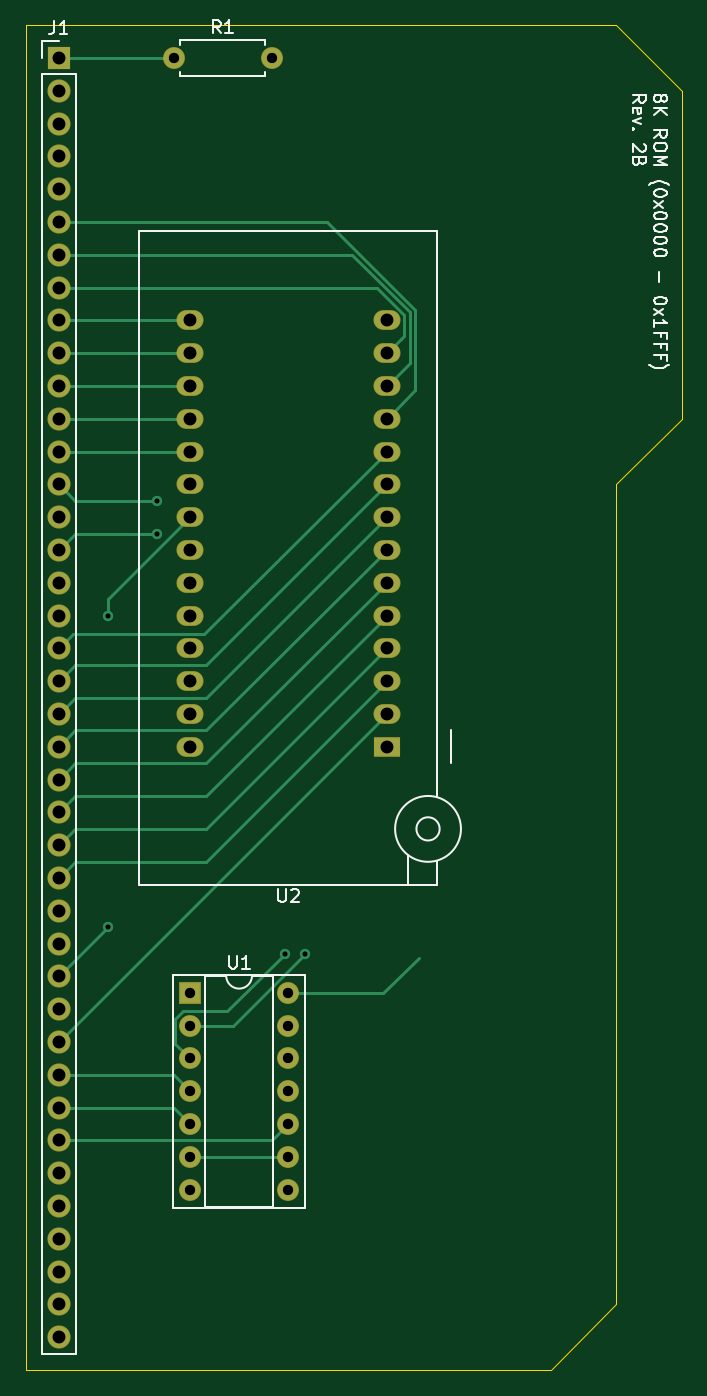
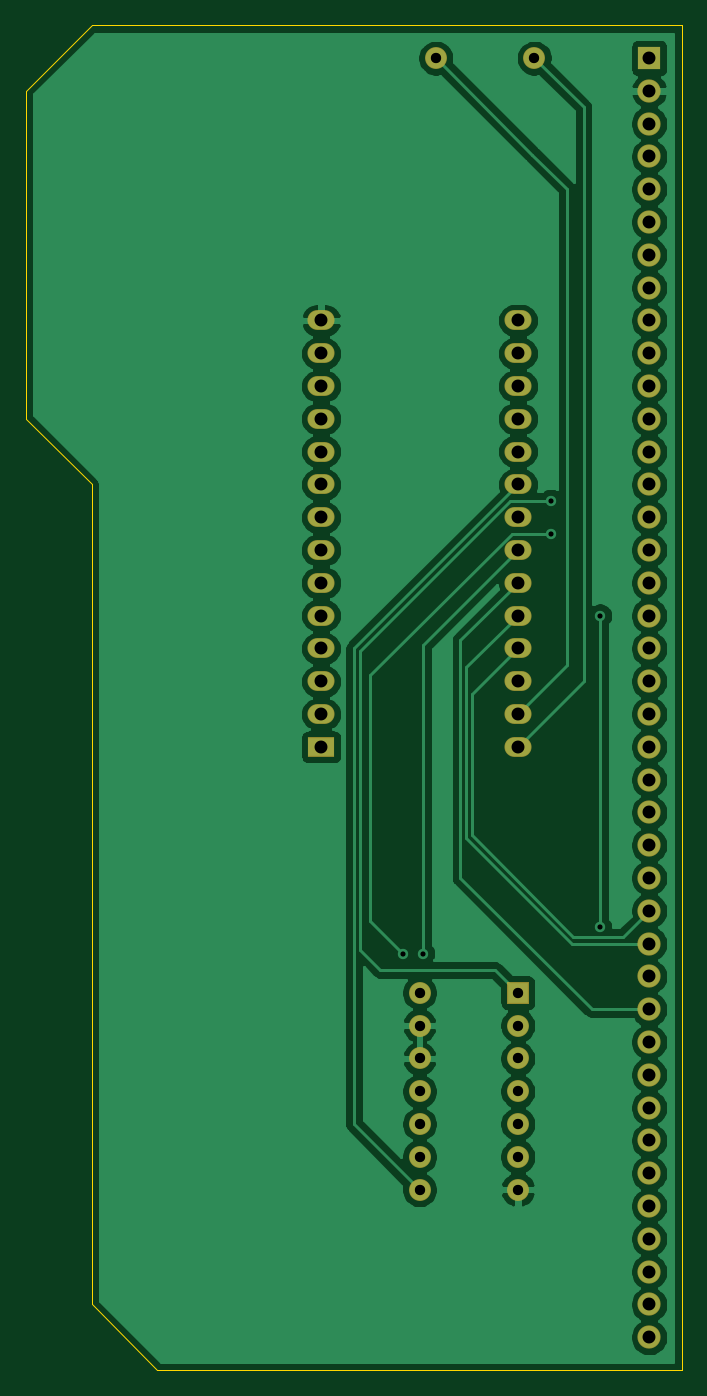
Circuit board: 10 layer files. Board 50.8 x 104.1 mm.
- bottom_copper: 8KROM_Lower_Rev2-B_Cu.gbr (111750 bytes)
- bottom_mask: 8KROM_Lower_Rev2-B_Mask.gbr (2953 bytes)
- paste: 8KROM_Lower_Rev2-B_Paste.gbr (509 bytes)
- bottom_silk: 8KROM_Lower_Rev2-B_SilkS.gbr (510 bytes)
- outline: 8KROM_Lower_Rev2-Edge_Cuts.gbr (945 bytes)
- top_copper: 8KROM_Lower_Rev2-F_Cu.gbr (10279 bytes)
- top_mask: 8KROM_Lower_Rev2-F_Mask.gbr (2953 bytes)
- paste: 8KROM_Lower_Rev2-F_Paste.gbr (509 bytes)
- top_silk: 8KROM_Lower_Rev2-F_SilkS.gbr (12135 bytes)
- drill: 8KROM_Lower_Rev2.drl (1295 bytes)

=== bottom_copper: 8KROM_Lower_Rev2-B_Cu.gbr (111750 bytes, source omitted) ===
=== bottom_mask: 8KROM_Lower_Rev2-B_Mask.gbr ===
%TF.GenerationSoftware,KiCad,Pcbnew,5.1.6-c6e7f7d~87~ubuntu18.04.1*%
%TF.CreationDate,2020-08-11T21:02:34+01:00*%
%TF.ProjectId,8KROM_Lower_Rev2,384b524f-4d5f-44c6-9f77-65725f526576,rev?*%
%TF.SameCoordinates,Original*%
%TF.FileFunction,Soldermask,Bot*%
%TF.FilePolarity,Negative*%
%FSLAX46Y46*%
G04 Gerber Fmt 4.6, Leading zero omitted, Abs format (unit mm)*
G04 Created by KiCad (PCBNEW 5.1.6-c6e7f7d~87~ubuntu18.04.1) date 2020-08-11 21:02:34*
%MOMM*%
%LPD*%
G01*
G04 APERTURE LIST*
%ADD10O,2.100000X1.540000*%
%ADD11R,2.100000X1.540000*%
%ADD12O,1.700000X1.700000*%
%ADD13R,1.700000X1.700000*%
%ADD14C,1.700000*%
%ADD15O,1.800000X1.800000*%
%ADD16R,1.800000X1.800000*%
G04 APERTURE END LIST*
D10*
%TO.C,U2*%
X121920000Y-74930000D03*
X137160000Y-74930000D03*
X121920000Y-77470000D03*
X137160000Y-77470000D03*
X121920000Y-80010000D03*
X137160000Y-80010000D03*
X121920000Y-82550000D03*
X137160000Y-82550000D03*
X121920000Y-85090000D03*
X137160000Y-85090000D03*
X121920000Y-87630000D03*
X137160000Y-87630000D03*
X121920000Y-90170000D03*
X137160000Y-90170000D03*
X121920000Y-92710000D03*
X137160000Y-92710000D03*
X121920000Y-95250000D03*
X137160000Y-95250000D03*
X121920000Y-97790000D03*
X137160000Y-97790000D03*
X121920000Y-100330000D03*
X137160000Y-100330000D03*
X121920000Y-102870000D03*
X137160000Y-102870000D03*
X121920000Y-105410000D03*
X137160000Y-105410000D03*
X121920000Y-107950000D03*
D11*
X137160000Y-107950000D03*
%TD*%
D12*
%TO.C,U1*%
X129540000Y-127000000D03*
X121920000Y-142240000D03*
X129540000Y-129540000D03*
X121920000Y-139700000D03*
X129540000Y-132080000D03*
X121920000Y-137160000D03*
X129540000Y-134620000D03*
X121920000Y-134620000D03*
X129540000Y-137160000D03*
X121920000Y-132080000D03*
X129540000Y-139700000D03*
X121920000Y-129540000D03*
X129540000Y-142240000D03*
D13*
X121920000Y-127000000D03*
%TD*%
D12*
%TO.C,R1*%
X128270000Y-54610000D03*
D14*
X120650000Y-54610000D03*
%TD*%
D15*
%TO.C,J1*%
X111760000Y-153670000D03*
X111760000Y-151130000D03*
X111760000Y-148590000D03*
X111760000Y-146050000D03*
X111760000Y-143510000D03*
X111760000Y-140970000D03*
X111760000Y-138430000D03*
X111760000Y-135890000D03*
X111760000Y-133350000D03*
X111760000Y-130810000D03*
X111760000Y-128270000D03*
X111760000Y-125730000D03*
X111760000Y-123190000D03*
X111760000Y-120650000D03*
X111760000Y-118110000D03*
X111760000Y-115570000D03*
X111760000Y-113030000D03*
X111760000Y-110490000D03*
X111760000Y-107950000D03*
X111760000Y-105410000D03*
X111760000Y-102870000D03*
X111760000Y-100330000D03*
X111760000Y-97790000D03*
X111760000Y-95250000D03*
X111760000Y-92710000D03*
X111760000Y-90170000D03*
X111760000Y-87630000D03*
X111760000Y-85090000D03*
X111760000Y-82550000D03*
X111760000Y-80010000D03*
X111760000Y-77470000D03*
X111760000Y-74930000D03*
X111760000Y-72390000D03*
X111760000Y-69850000D03*
X111760000Y-67310000D03*
X111760000Y-64770000D03*
X111760000Y-62230000D03*
X111760000Y-59690000D03*
X111760000Y-57150000D03*
D16*
X111760000Y-54610000D03*
%TD*%
M02*

=== paste: 8KROM_Lower_Rev2-B_Paste.gbr ===
%TF.GenerationSoftware,KiCad,Pcbnew,5.1.6-c6e7f7d~87~ubuntu18.04.1*%
%TF.CreationDate,2020-08-11T21:02:34+01:00*%
%TF.ProjectId,8KROM_Lower_Rev2,384b524f-4d5f-44c6-9f77-65725f526576,rev?*%
%TF.SameCoordinates,Original*%
%TF.FileFunction,Paste,Bot*%
%TF.FilePolarity,Positive*%
%FSLAX46Y46*%
G04 Gerber Fmt 4.6, Leading zero omitted, Abs format (unit mm)*
G04 Created by KiCad (PCBNEW 5.1.6-c6e7f7d~87~ubuntu18.04.1) date 2020-08-11 21:02:34*
%MOMM*%
%LPD*%
G01*
G04 APERTURE LIST*
G04 APERTURE END LIST*
M02*

=== bottom_silk: 8KROM_Lower_Rev2-B_SilkS.gbr ===
%TF.GenerationSoftware,KiCad,Pcbnew,5.1.6-c6e7f7d~87~ubuntu18.04.1*%
%TF.CreationDate,2020-08-11T21:02:34+01:00*%
%TF.ProjectId,8KROM_Lower_Rev2,384b524f-4d5f-44c6-9f77-65725f526576,rev?*%
%TF.SameCoordinates,Original*%
%TF.FileFunction,Legend,Bot*%
%TF.FilePolarity,Positive*%
%FSLAX46Y46*%
G04 Gerber Fmt 4.6, Leading zero omitted, Abs format (unit mm)*
G04 Created by KiCad (PCBNEW 5.1.6-c6e7f7d~87~ubuntu18.04.1) date 2020-08-11 21:02:34*
%MOMM*%
%LPD*%
G01*
G04 APERTURE LIST*
G04 APERTURE END LIST*
M02*

=== outline: 8KROM_Lower_Rev2-Edge_Cuts.gbr ===
%TF.GenerationSoftware,KiCad,Pcbnew,5.1.6-c6e7f7d~87~ubuntu18.04.1*%
%TF.CreationDate,2020-08-11T21:02:34+01:00*%
%TF.ProjectId,8KROM_Lower_Rev2,384b524f-4d5f-44c6-9f77-65725f526576,rev?*%
%TF.SameCoordinates,Original*%
%TF.FileFunction,Profile,NP*%
%FSLAX46Y46*%
G04 Gerber Fmt 4.6, Leading zero omitted, Abs format (unit mm)*
G04 Created by KiCad (PCBNEW 5.1.6-c6e7f7d~87~ubuntu18.04.1) date 2020-08-11 21:02:34*
%MOMM*%
%LPD*%
G01*
G04 APERTURE LIST*
%TA.AperFunction,Profile*%
%ADD10C,0.050000*%
%TD*%
G04 APERTURE END LIST*
D10*
X160020000Y-82550000D02*
X160020000Y-57150000D01*
X154940000Y-151130000D02*
X154940000Y-87630000D01*
X109220000Y-156210000D02*
X109220000Y-52070000D01*
X149860000Y-156210000D02*
X109220000Y-156210000D01*
X154940000Y-151130000D02*
X149860000Y-156210000D01*
X160020000Y-82550000D02*
X154940000Y-87630000D01*
X154940000Y-52070000D02*
X160020000Y-57150000D01*
X109220000Y-52070000D02*
X154940000Y-52070000D01*
M02*

=== top_copper: 8KROM_Lower_Rev2-F_Cu.gbr (10279 bytes, source omitted) ===
=== top_mask: 8KROM_Lower_Rev2-F_Mask.gbr ===
%TF.GenerationSoftware,KiCad,Pcbnew,5.1.6-c6e7f7d~87~ubuntu18.04.1*%
%TF.CreationDate,2020-08-11T21:02:34+01:00*%
%TF.ProjectId,8KROM_Lower_Rev2,384b524f-4d5f-44c6-9f77-65725f526576,rev?*%
%TF.SameCoordinates,Original*%
%TF.FileFunction,Soldermask,Top*%
%TF.FilePolarity,Negative*%
%FSLAX46Y46*%
G04 Gerber Fmt 4.6, Leading zero omitted, Abs format (unit mm)*
G04 Created by KiCad (PCBNEW 5.1.6-c6e7f7d~87~ubuntu18.04.1) date 2020-08-11 21:02:34*
%MOMM*%
%LPD*%
G01*
G04 APERTURE LIST*
%ADD10O,2.100000X1.540000*%
%ADD11R,2.100000X1.540000*%
%ADD12O,1.700000X1.700000*%
%ADD13R,1.700000X1.700000*%
%ADD14C,1.700000*%
%ADD15O,1.800000X1.800000*%
%ADD16R,1.800000X1.800000*%
G04 APERTURE END LIST*
D10*
%TO.C,U2*%
X121920000Y-74930000D03*
X137160000Y-74930000D03*
X121920000Y-77470000D03*
X137160000Y-77470000D03*
X121920000Y-80010000D03*
X137160000Y-80010000D03*
X121920000Y-82550000D03*
X137160000Y-82550000D03*
X121920000Y-85090000D03*
X137160000Y-85090000D03*
X121920000Y-87630000D03*
X137160000Y-87630000D03*
X121920000Y-90170000D03*
X137160000Y-90170000D03*
X121920000Y-92710000D03*
X137160000Y-92710000D03*
X121920000Y-95250000D03*
X137160000Y-95250000D03*
X121920000Y-97790000D03*
X137160000Y-97790000D03*
X121920000Y-100330000D03*
X137160000Y-100330000D03*
X121920000Y-102870000D03*
X137160000Y-102870000D03*
X121920000Y-105410000D03*
X137160000Y-105410000D03*
X121920000Y-107950000D03*
D11*
X137160000Y-107950000D03*
%TD*%
D12*
%TO.C,U1*%
X129540000Y-127000000D03*
X121920000Y-142240000D03*
X129540000Y-129540000D03*
X121920000Y-139700000D03*
X129540000Y-132080000D03*
X121920000Y-137160000D03*
X129540000Y-134620000D03*
X121920000Y-134620000D03*
X129540000Y-137160000D03*
X121920000Y-132080000D03*
X129540000Y-139700000D03*
X121920000Y-129540000D03*
X129540000Y-142240000D03*
D13*
X121920000Y-127000000D03*
%TD*%
D12*
%TO.C,R1*%
X128270000Y-54610000D03*
D14*
X120650000Y-54610000D03*
%TD*%
D15*
%TO.C,J1*%
X111760000Y-153670000D03*
X111760000Y-151130000D03*
X111760000Y-148590000D03*
X111760000Y-146050000D03*
X111760000Y-143510000D03*
X111760000Y-140970000D03*
X111760000Y-138430000D03*
X111760000Y-135890000D03*
X111760000Y-133350000D03*
X111760000Y-130810000D03*
X111760000Y-128270000D03*
X111760000Y-125730000D03*
X111760000Y-123190000D03*
X111760000Y-120650000D03*
X111760000Y-118110000D03*
X111760000Y-115570000D03*
X111760000Y-113030000D03*
X111760000Y-110490000D03*
X111760000Y-107950000D03*
X111760000Y-105410000D03*
X111760000Y-102870000D03*
X111760000Y-100330000D03*
X111760000Y-97790000D03*
X111760000Y-95250000D03*
X111760000Y-92710000D03*
X111760000Y-90170000D03*
X111760000Y-87630000D03*
X111760000Y-85090000D03*
X111760000Y-82550000D03*
X111760000Y-80010000D03*
X111760000Y-77470000D03*
X111760000Y-74930000D03*
X111760000Y-72390000D03*
X111760000Y-69850000D03*
X111760000Y-67310000D03*
X111760000Y-64770000D03*
X111760000Y-62230000D03*
X111760000Y-59690000D03*
X111760000Y-57150000D03*
D16*
X111760000Y-54610000D03*
%TD*%
M02*

=== paste: 8KROM_Lower_Rev2-F_Paste.gbr ===
%TF.GenerationSoftware,KiCad,Pcbnew,5.1.6-c6e7f7d~87~ubuntu18.04.1*%
%TF.CreationDate,2020-08-11T21:02:34+01:00*%
%TF.ProjectId,8KROM_Lower_Rev2,384b524f-4d5f-44c6-9f77-65725f526576,rev?*%
%TF.SameCoordinates,Original*%
%TF.FileFunction,Paste,Top*%
%TF.FilePolarity,Positive*%
%FSLAX46Y46*%
G04 Gerber Fmt 4.6, Leading zero omitted, Abs format (unit mm)*
G04 Created by KiCad (PCBNEW 5.1.6-c6e7f7d~87~ubuntu18.04.1) date 2020-08-11 21:02:34*
%MOMM*%
%LPD*%
G01*
G04 APERTURE LIST*
G04 APERTURE END LIST*
M02*

=== top_silk: 8KROM_Lower_Rev2-F_SilkS.gbr (12135 bytes, source omitted) ===
=== drill: 8KROM_Lower_Rev2.drl ===
M48
; DRILL file {KiCad 5.1.6-c6e7f7d~87~ubuntu18.04.1} date Tue Aug 11 21:02:32 2020
; FORMAT={-:-/ absolute / inch / decimal}
; #@! TF.CreationDate,2020-08-11T21:02:32+01:00
; #@! TF.GenerationSoftware,Kicad,Pcbnew,5.1.6-c6e7f7d~87~ubuntu18.04.1
FMAT,2
INCH
T1C0.0157
T2C0.0315
T3C0.0394
%
G90
G05
T1
X4.55Y-3.85
X4.55Y-4.8
X4.7Y-3.5
X4.7Y-3.6
X5.09Y-4.88
X5.15Y-4.88
T2
X4.75Y-2.15
X5.05Y-2.15
X4.8Y-5.0
X4.8Y-5.1
X4.8Y-5.2
X4.8Y-5.3
X4.8Y-5.4
X4.8Y-5.5
X4.8Y-5.6
X5.1Y-5.0
X5.1Y-5.1
X5.1Y-5.2
X5.1Y-5.3
X5.1Y-5.4
X5.1Y-5.5
X5.1Y-5.6
T3
X4.4Y-2.15
X4.4Y-2.25
X4.4Y-2.35
X4.4Y-2.45
X4.4Y-2.55
X4.4Y-2.65
X4.4Y-2.75
X4.4Y-2.85
X4.4Y-2.95
X4.4Y-3.05
X4.4Y-3.15
X4.4Y-3.25
X4.4Y-3.35
X4.4Y-3.45
X4.4Y-3.55
X4.4Y-3.65
X4.4Y-3.75
X4.4Y-3.85
X4.4Y-3.95
X4.4Y-4.05
X4.4Y-4.15
X4.4Y-4.25
X4.4Y-4.35
X4.4Y-4.45
X4.4Y-4.55
X4.4Y-4.65
X4.4Y-4.75
X4.4Y-4.85
X4.4Y-4.95
X4.4Y-5.05
X4.4Y-5.15
X4.4Y-5.25
X4.4Y-5.35
X4.4Y-5.45
X4.4Y-5.55
X4.4Y-5.65
X4.4Y-5.75
X4.4Y-5.85
X4.4Y-5.95
X4.4Y-6.05
X4.8Y-2.95
X4.8Y-3.05
X4.8Y-3.15
X4.8Y-3.25
X4.8Y-3.35
X4.8Y-3.45
X4.8Y-3.55
X4.8Y-3.65
X4.8Y-3.75
X4.8Y-3.85
X4.8Y-3.95
X4.8Y-4.05
X4.8Y-4.15
X4.8Y-4.25
X5.4Y-2.95
X5.4Y-3.05
X5.4Y-3.15
X5.4Y-3.25
X5.4Y-3.35
X5.4Y-3.45
X5.4Y-3.55
X5.4Y-3.65
X5.4Y-3.75
X5.4Y-3.85
X5.4Y-3.95
X5.4Y-4.05
X5.4Y-4.15
X5.4Y-4.25
T0
M30

